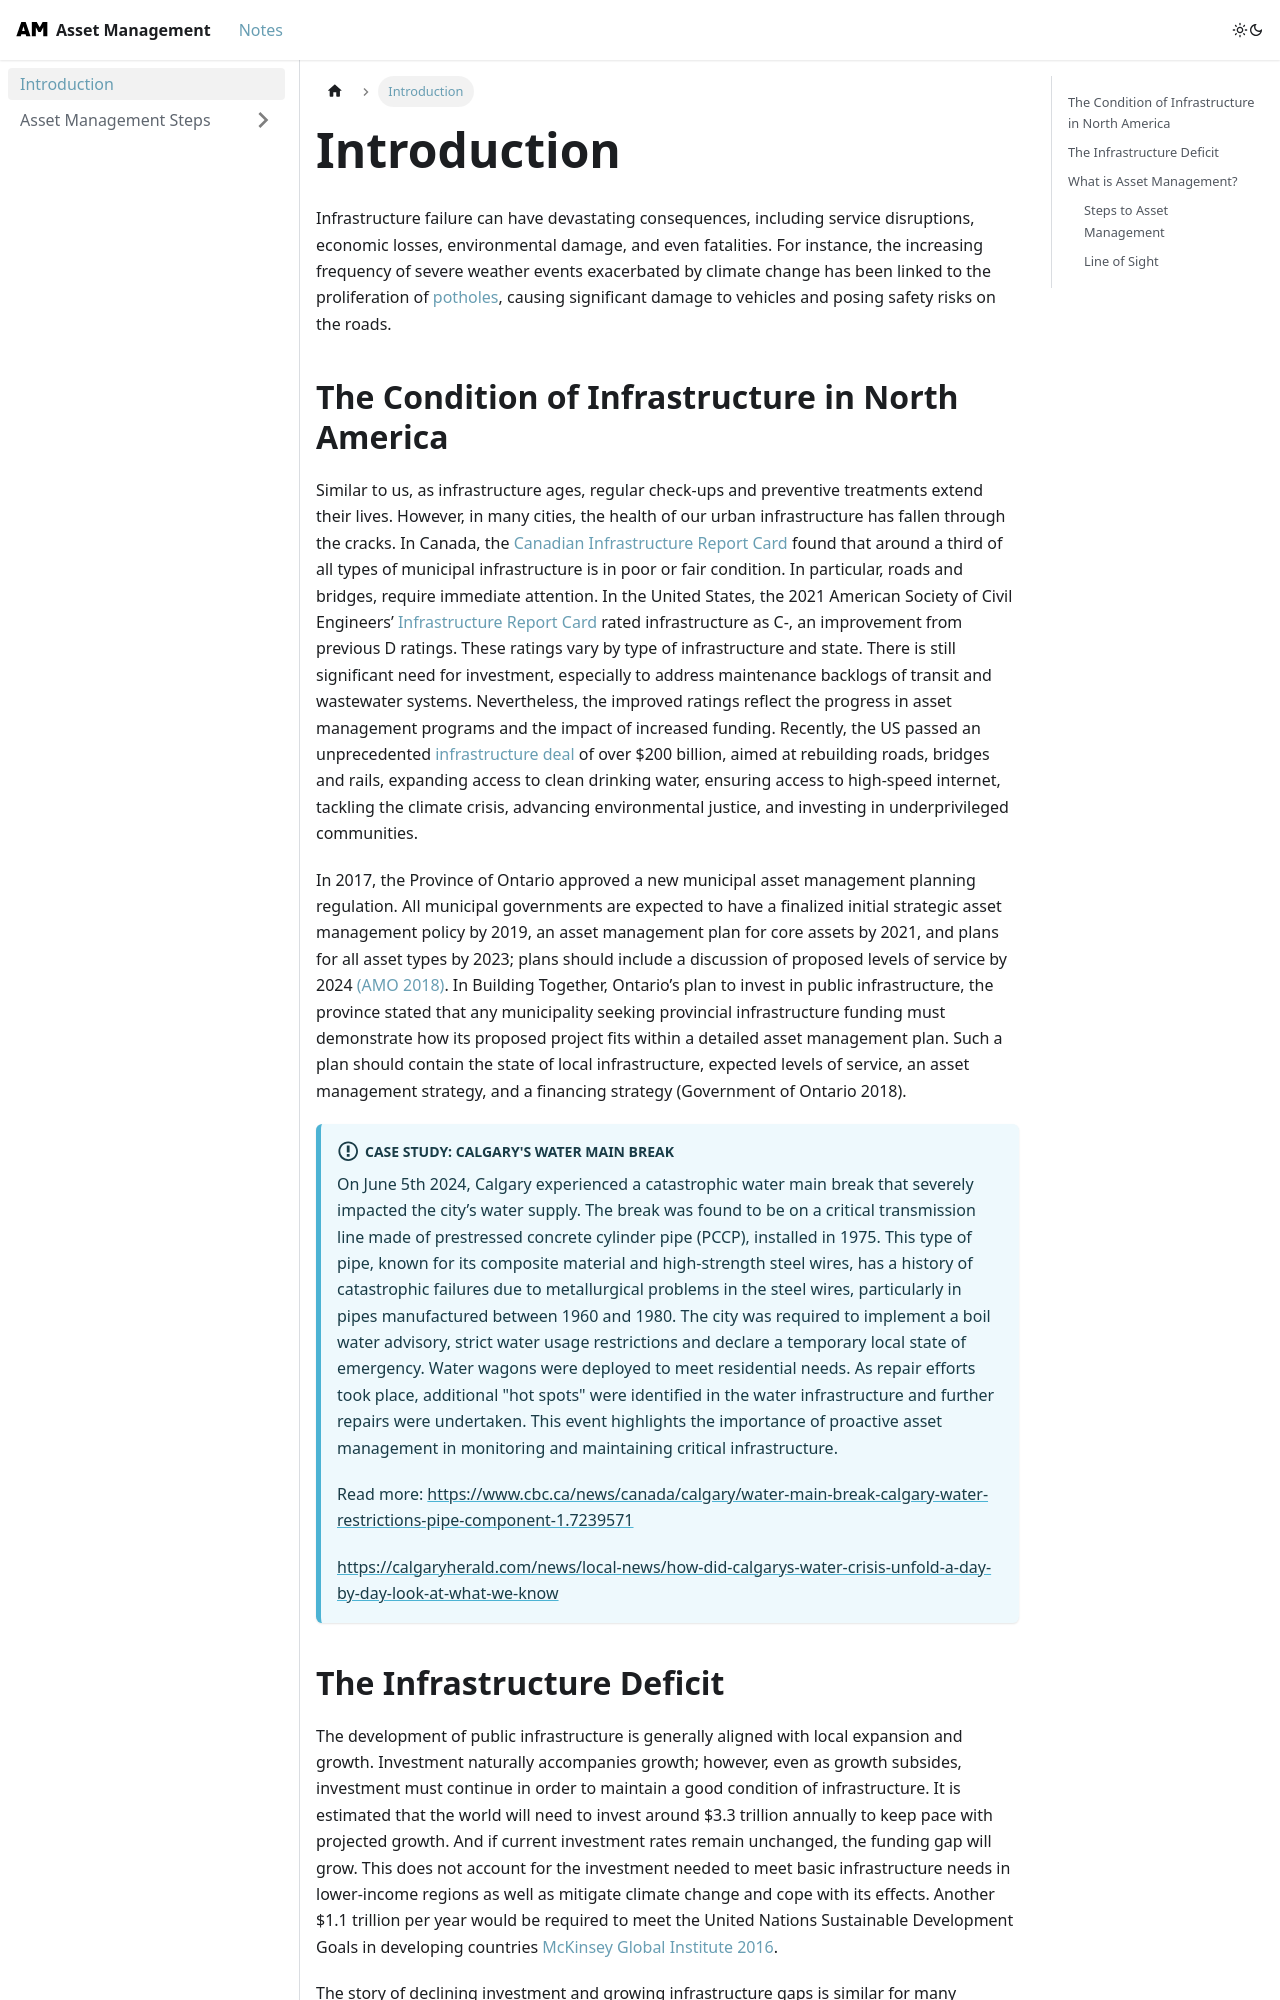

repository: UrbanLinks/AssetManagement · page: docs/intro/index.html · generator: docusaurus

---
sidebar_position: 1
---

import React from 'react';

# Introduction

Infrastructure failure can have devastating consequences, including service disruptions, economic losses, environmental damage, and even fatalities. For instance, the increasing frequency of severe weather events exacerbated by climate change has been linked to the proliferation of [potholes](https://www.cbc.ca/news/canada/london/pothole-climate-change-solutions-1.6773454), causing significant damage to vehicles and posing safety risks on the roads. 

## The Condition of Infrastructure in North America

Similar to us, as infrastructure ages, regular check-ups and preventive treatments extend their lives.  However, in many cities, the health of our urban infrastructure has fallen through the cracks. In Canada, the [Canadian Infrastructure Report Card](http://canadianinfrastructure.ca/en/index.html) found that around a third of all types of municipal infrastructure is in poor or fair condition. In particular, roads and bridges, require immediate attention. In the United States, the 2021 American Society of Civil Engineers’ [Infrastructure Report Card](https://infrastructurereportcard.org/) rated infrastructure as C-, an improvement from previous D ratings. These ratings vary by type of infrastructure and state. There is still significant need for investment, especially to address maintenance backlogs of transit and wastewater systems. Nevertheless, the improved ratings reflect the progress in asset management programs and the impact of increased funding. Recently, the US passed an unprecedented [infrastructure deal](https://www.whitehouse.gov/briefing-room/statements-releases/2021/11/06/fact-sheet-the-bipartisan-infrastructure-deal/) of over $200 billion, aimed at rebuilding roads, bridges and rails, expanding access to clean drinking water, ensuring access to high-speed internet, tackling the climate crisis, advancing environmental justice, and investing in underprivileged communities.

In 2017, the Province of Ontario approved a new municipal asset management planning regulation. All municipal governments are expected to have a finalized initial strategic asset management policy by 2019, an asset management plan for core assets by 2021, and plans for all asset types by 2023; plans
should include a discussion of proposed levels of service by 2024 [(AMO 2018)](https://www.ontario.ca/page/municipal-asset-management-planning). In Building Together, Ontario’s plan to invest in public infrastructure, the province stated that any municipality seeking provincial infrastructure funding must demonstrate how its proposed project fits within a detailed asset management plan. Such a plan should contain the state of local infrastructure, expected levels
of service, an asset management strategy, and a financing strategy (Government of Ontario 2018).

:::info Case Study: Calgary's Water Main Break

On June 5th 2024, Calgary experienced a catastrophic water main break that severely impacted the city’s water supply. The break was found to be on a critical transmission line made of prestressed concrete cylinder pipe (PCCP), installed in 1975. This type of pipe, known for its composite material and high-strength steel wires, has a history of catastrophic failures due to metallurgical problems in the steel wires, particularly in pipes manufactured between 1960 and 1980.
The city was required to implement a boil water advisory, strict water usage restrictions and declare a temporary local state of emergency. Water wagons were deployed to meet residential needs.
As repair efforts took place, additional "hot spots" were identified in the water infrastructure and further repairs were undertaken. This event highlights the importance of proactive asset management in monitoring and maintaining critical infrastructure.

Read more: https://www.cbc.ca/news/canada/calgary/water-main-break-calgary-water-restrictions-pipe-component-1.7239571

https://calgaryherald.com/news/local-news/how-did-calgarys-water-crisis-unfold-a-day-by-day-look-at-what-we-know

:::
